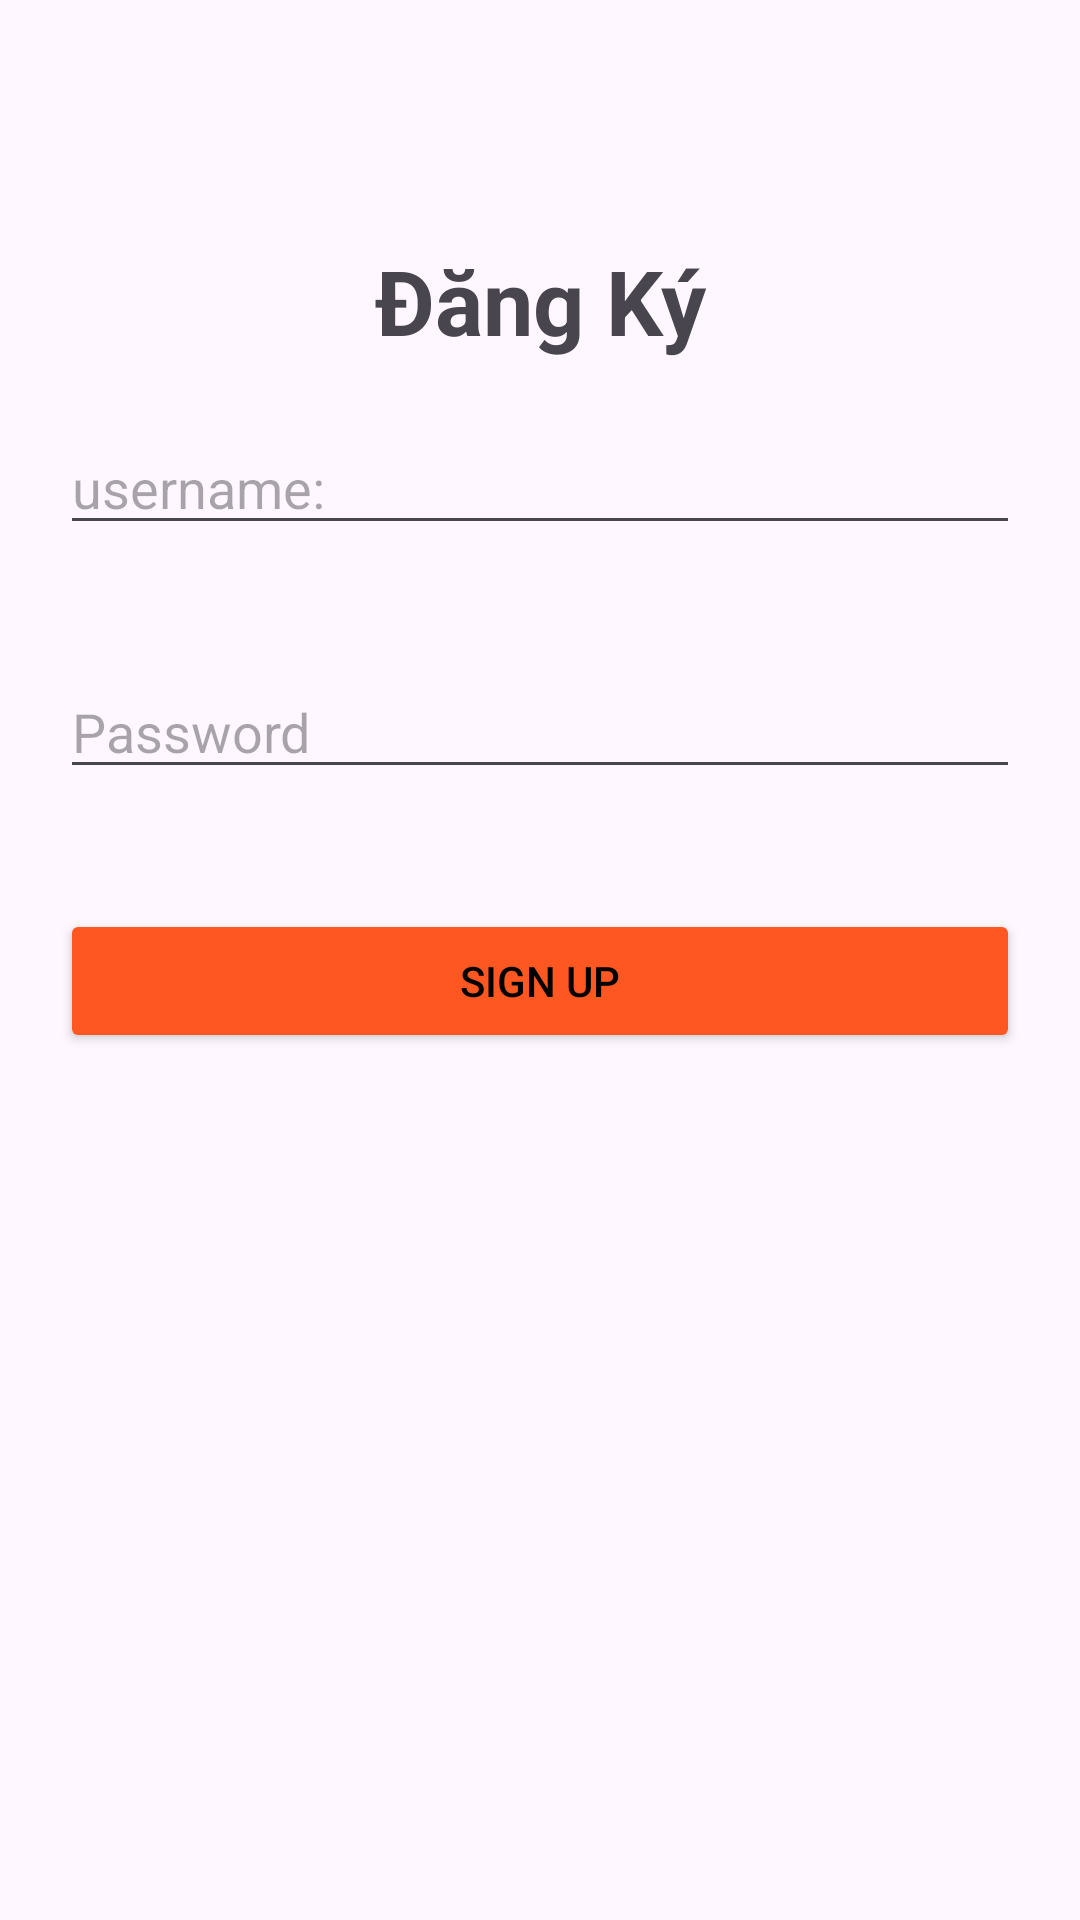

The Android layout XML behind this screen, and the referenced resources:
<!-- AndroidManifest.xml: application theme Theme.Cuongtbph19680_Assignment_API -->
<!-- res/layout/activity_screen_sign_up.xml -->
<?xml version="1.0" encoding="utf-8"?>
<LinearLayout xmlns:android="http://schemas.android.com/apk/res/android"
    xmlns:app="http://schemas.android.com/apk/res-auto"
    xmlns:tools="http://schemas.android.com/tools"
    android:layout_width="match_parent"
    android:layout_height="match_parent"
    tools:context=".Screen_SignUp" android:orientation="vertical">
    <ImageView
        android:layout_margin="20dp"
        android:id="@+id/home"
        android:layout_width="40dp"
        android:layout_height="40dp"
        app:srcCompat="@drawable/baseline_arrow_back_ios_new_24" />
    <TextView

        android:layout_width="match_parent"
        android:layout_height="wrap_content"
        android:textSize="30dp"
        android:textStyle="bold"
        android:gravity="center"
        android:text="Đăng Ký" />
    <EditText
        android:id="@+id/txtName"
        android:layout_width="match_parent"
        android:layout_height="wrap_content"
        android:layout_margin="20dp"
        android:inputType="text"
        android:hint="username:"
        />

    <EditText
        android:id="@+id/txtPass"
        android:layout_width="match_parent"
        android:layout_height="wrap_content"
        android:layout_margin="20dp"
        android:hint="Password"
        android:inputType="text"

        />
    <Button
        android:id="@+id/btnsign_up"
        android:layout_width="match_parent"
        android:layout_height="wrap_content"
        android:textColor="@color/black"
        android:layout_margin="20dp"
        android:backgroundTint="#FF5722"
        android:text="SIGN UP"

        />



</LinearLayout>
<!-- resources referenced by this layout -->
<resources>
  <style name="Theme.Cuongtbph19680_Assignment_API" parent="Base.Theme.Cuongtbph19680_Assignment_API" />
  <style name="Base.Theme.Cuongtbph19680_Assignment_API" parent="Theme.Material3.DayNight.NoActionBar">
          
          
      </style>
  <!-- not gathered from this repository: default colours our renderer supplied (Android Studio template values) -->
  <color name="black">#FF000000</color>
</resources>
